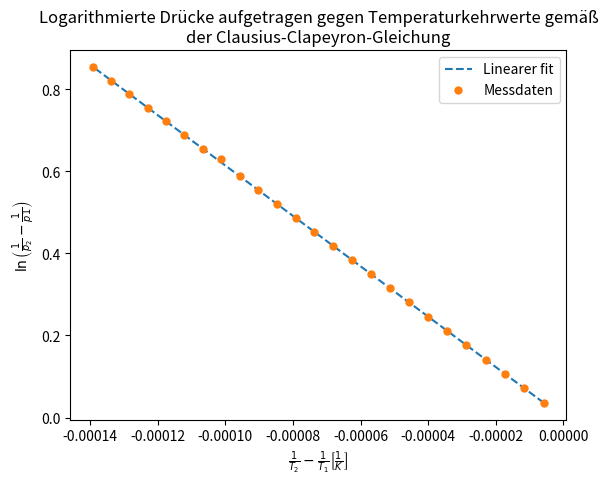

Reproduce this figure in Python.
import matplotlib.pyplot as plt
import numpy as np
import scipy.stats

temperature_step = 0.4
temperatures_celsius = np.arange(-10, 0+temperature_step, temperature_step)
temperatures_kelvin = [T+273.15 for T in temperatures_celsius]

pressures_pascal = [
	259.98, 269.44, 279.04, 289.04, 299.44, 310.11, 321.04, 
	332.37, 344.10, 356.24, 368.64, 381.57, 394.90, 408.63, 422.76, 437.30, 
	452.36, 467.83, 487.96, 500.36, 517.29, 534.89, 552.89, 571.55, 590.75, 610.48
]

T1 = temperatures_kelvin.pop(0)
p1 = pressures_pascal.pop(0)

pressures_log = [np.log(p2/p1) for p2 in pressures_pascal]
temperatures_inv = [1/T2-1/T1 for T2 in temperatures_kelvin]

regression = scipy.stats.linregress(temperatures_inv, pressures_log)
R = 8.314
H = -R*regression.slope
err = R*regression.stderr
print(f"Fit: mx+b mit m = {regression.slope:.3E} und b = {regression.intercept:.3E}")
print(f"Molare Sublimationsenthalpie: H = {H:0.3E} +- {err:0.3E}")

fit_x = np.linspace(temperatures_inv[0], temperatures_inv[-1], 100)
fit_y = [regression.slope*x + regression.intercept for x in fit_x]
plt.plot(fit_x, fit_y, '--', label="Linearer fit")

plt.plot(temperatures_inv, pressures_log, 'o', label="Messdaten", markersize=5)
plt.xlabel("$\\frac{1}{T_2}-\\frac{1}{T_1} \\left[\\frac{1}{K}\\right]$")
plt.ylabel("$\\ln{\\left(\\frac{1}{p_2}-\\frac{1}{p1}\\right)}$")
plt.legend()
plt.title("Logarithmierte Drücke aufgetragen gegen Temperaturkehrwerte gemäß\nder Clausius-Clapeyron-Gleichung")
plt.show()
